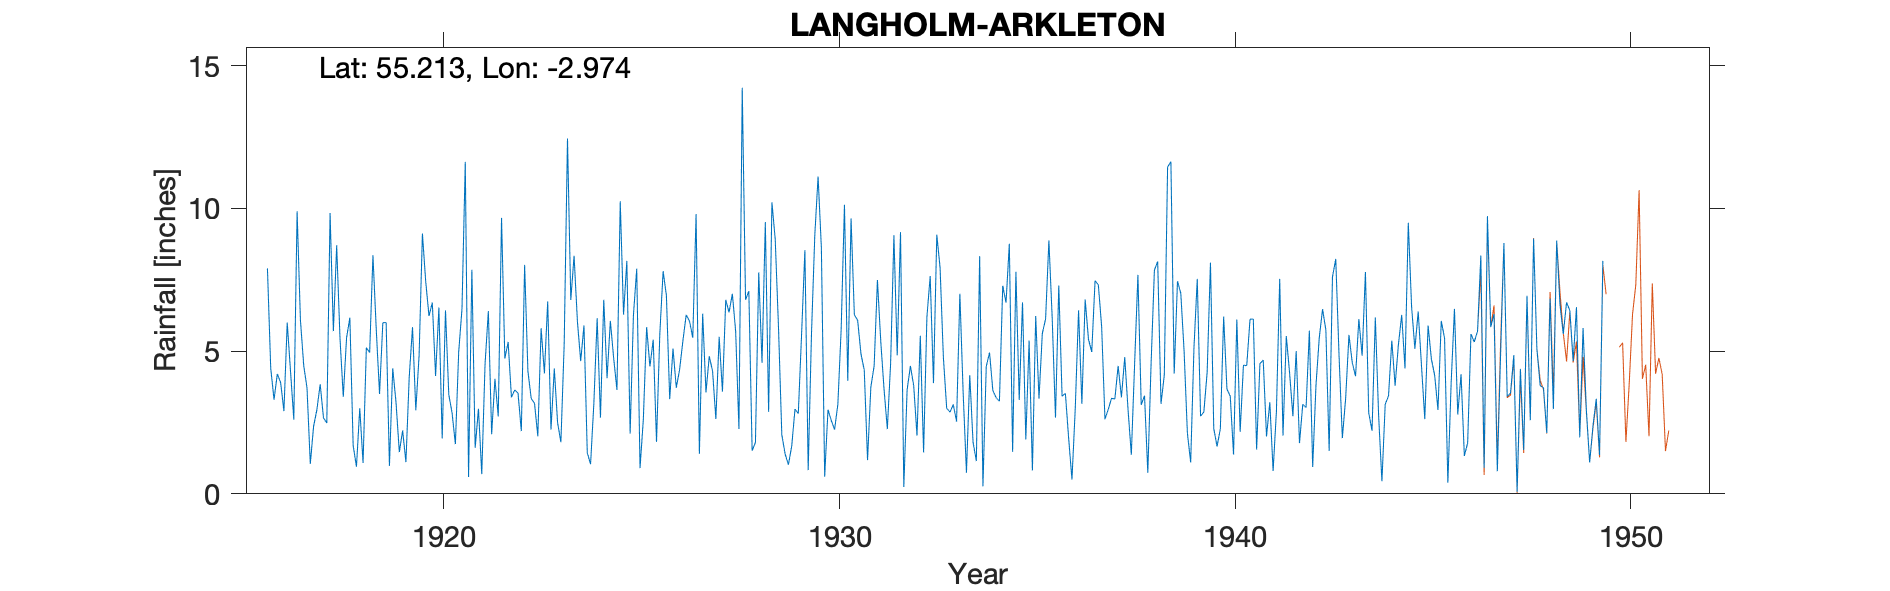

The table this chart was drawn from, first rows:
LANGHOLM (ARKLETON), , , , , , , , , , , , , , , , , , , , , , , 
Grid ref, NY381914, Long, -2.974, Lat, 55.21, Elevation, 445, ft, , , , , , , , , , , , , , , 
Station no, 5039/8, , , , , , , , , , , , , , , , , , , , , , 
, 1910, 1911, 1912, 1913, 1914, 1915, 1916, 1917, 1918, 1919, 1920, 1921, 1922, 1923, 1924, 1925, 1926, 1927, 1928, 1929, 1930, 1931, 1932
January, , , , , , , 7.9, 3.71, 5.47, 6, 7.44, 11.63, 4.74, 4.22, 5.9, 6.28, 7.8, 6.31, 14.23, 2.07, 8.62, 4.91, 9.17
February, , , , , , , 4.4, 1.05, 6.17, 0.98, 6.23, 0.59, 5.32, 6.74, 1.44, 8.16, 6.95, 3.55, 6.8, 1.4, 0.6, 4.34, 0.24
March, , , , , , , 3.3, 2.37, 1.69, 4.4, 6.7, 7.85, 3.38, 2.25, 1.04, 2.11, 3.32, 4.82, 7.1, 1.02, 2.95, 1.18, 3.64
April, , , , , , , 4.2, 2.95, 0.95, 3.2, 4.13, 1.61, 3.64, 4.39, 3.18, 6.26, 5.09, 4.3, 1.51, 1.67, 2.57, 3.74, 4.48
May, , , , , , , 3.9, 3.84, 3, 1.46, 6.53, 2.98, 3.53, 2.49, 6.15, 7.89, 3.72, 2.62, 1.8, 2.97, 2.25, 4.48, 3.79
June, , , , , , , 2.9, 2.66, 1.08, 2.22, 1.94, 0.69, 2.2, 1.81, 2.67, 0.9, 4.35, 5.5, 7.76, 2.81, 3.14, 7.49, 2.04
July, , , , , , , 6, 2.48, 5.12, 1.11, 6.43, 4.55, 8.02, 5.25, 6.8, 2.6, 5.36, 3.58, 4.59, 5.6, 5.76, 5.36, 5.54
August, , , , , , , 4.3, 9.84, 4.95, 4.09, 3.48, 6.4, 4.29, 12.45, 4.05, 5.84, 6.27, 6.8, 9.52, 8.54, 10.13, 3.67, 1.45
September, , , , , , , 2.6, 5.7, 8.36, 5.84, 2.83, 2.09, 3.34, 6.79, 6.06, 4.46, 6.05, 6.36, 2.87, 0.83, 3.96, 2.27, 6.19
October, , , , , , , 9.9, 8.71, 5.77, 2.93, 1.74, 4.03, 3.17, 8.34, 4.76, 5.4, 5.47, 7.01, 10.21, 5.61, 9.65, 4.58, 7.63
November, , , , , , , 6.1, 5.47, 3.5, 4.86, 4.96, 2.71, 2.02, 6.06, 3.64, 1.82, 9.8, 5.7, 8.92, 9.05, 6.27, 9.06, 3.88
December, , , , , , , 4.5, 3.4, 6, 9.12, 6.47, 9.67, 5.8, 4.65, 10.25, 5.61, 1.4, 2.27, 5.82, 11.12, 6.08, 4.85, 9.08
Total, , , , , , , 60, 52.18, 52.06, 46.21, 58.88, 54.8, 49.45, 65.44, 55.94, 57.33, 65.58, 58.82, 81.13, 52.69, 61.98, 55.93, 57.13
NOTES, , , , , , , , , , , , , , , , , , , , , , , 
NGR is quoted on 1940s record, , , , , , , , , , , , , , , , , , , , , , , 
Nov and Dec 1949 readings omitted becaus…, , , , , , , , , , , , , , , , , , , , , , , 
1950 readings taken out because note on …, , , , , , , , , , , , , , , , , , , , , , , 
